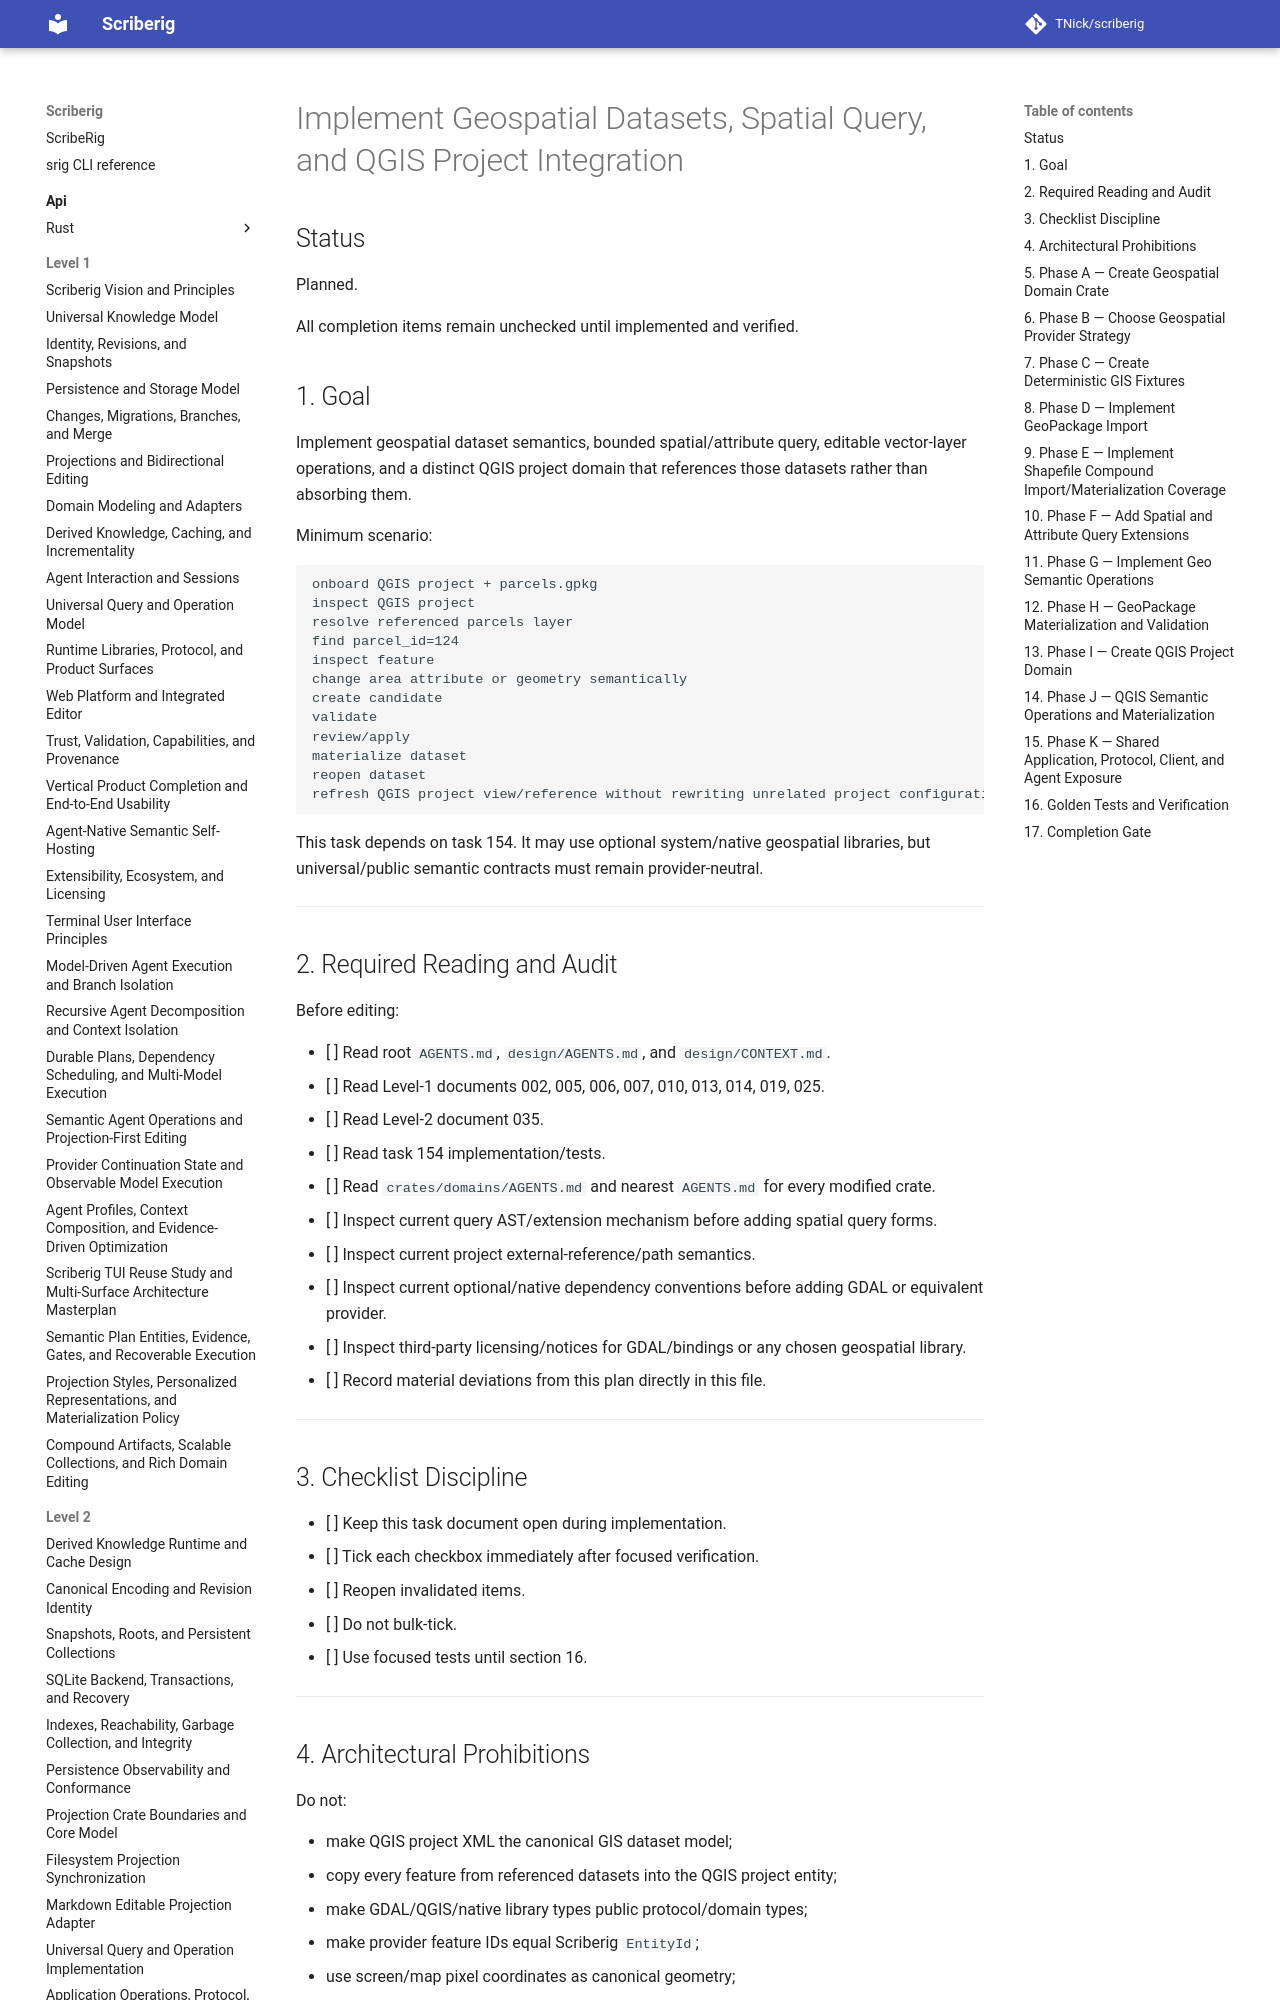

repository: TNick/scriberig · page: level-3/159. implement geospatial datasets spatial query and qgis project integration/index.html · generator: mkdocs

# Implement Geospatial Datasets, Spatial Query, and QGIS Project Integration

## Status

Planned.

All completion items remain unchecked until implemented and verified.

## 1. Goal

Implement geospatial dataset semantics, bounded spatial/attribute query, editable vector-layer operations, and a distinct QGIS project domain that references those datasets rather than absorbing them.

Minimum scenario:

```text
onboard QGIS project + parcels.gpkg
inspect QGIS project
resolve referenced parcels layer
find parcel_id=124
inspect feature
change area attribute or geometry semantically
create candidate
validate
review/apply
materialize dataset
reopen dataset
refresh QGIS project view/reference without rewriting unrelated project configuration
```

This task depends on task 154. It may use optional system/native geospatial libraries, but universal/public semantic contracts must remain provider-neutral.

---

## 2. Required Reading and Audit

Before editing:

- [ ] Read root `AGENTS.md`, `design/AGENTS.md`, and `design/CONTEXT.md`.
- [ ] Read Level-1 documents 002, 005, 006, 007, 010, 013, 014, 019, 025.
- [ ] Read Level-2 document 035.
- [ ] Read task 154 implementation/tests.
- [ ] Read `crates/domains/AGENTS.md` and nearest `AGENTS.md` for every modified crate.
- [ ] Inspect current query AST/extension mechanism before adding spatial query forms.
- [ ] Inspect current project external-reference/path semantics.
- [ ] Inspect current optional/native dependency conventions before adding GDAL or equivalent provider.
- [ ] Inspect third-party licensing/notices for GDAL/bindings or any chosen geospatial library.
- [ ] Record material deviations from this plan directly in this file.

---

## 3. Checklist Discipline

- [ ] Keep this task document open during implementation.
- [ ] Tick each checkbox immediately after focused verification.
- [ ] Reopen invalidated items.
- [ ] Do not bulk-tick.
- [ ] Use focused tests until section 16.

---
